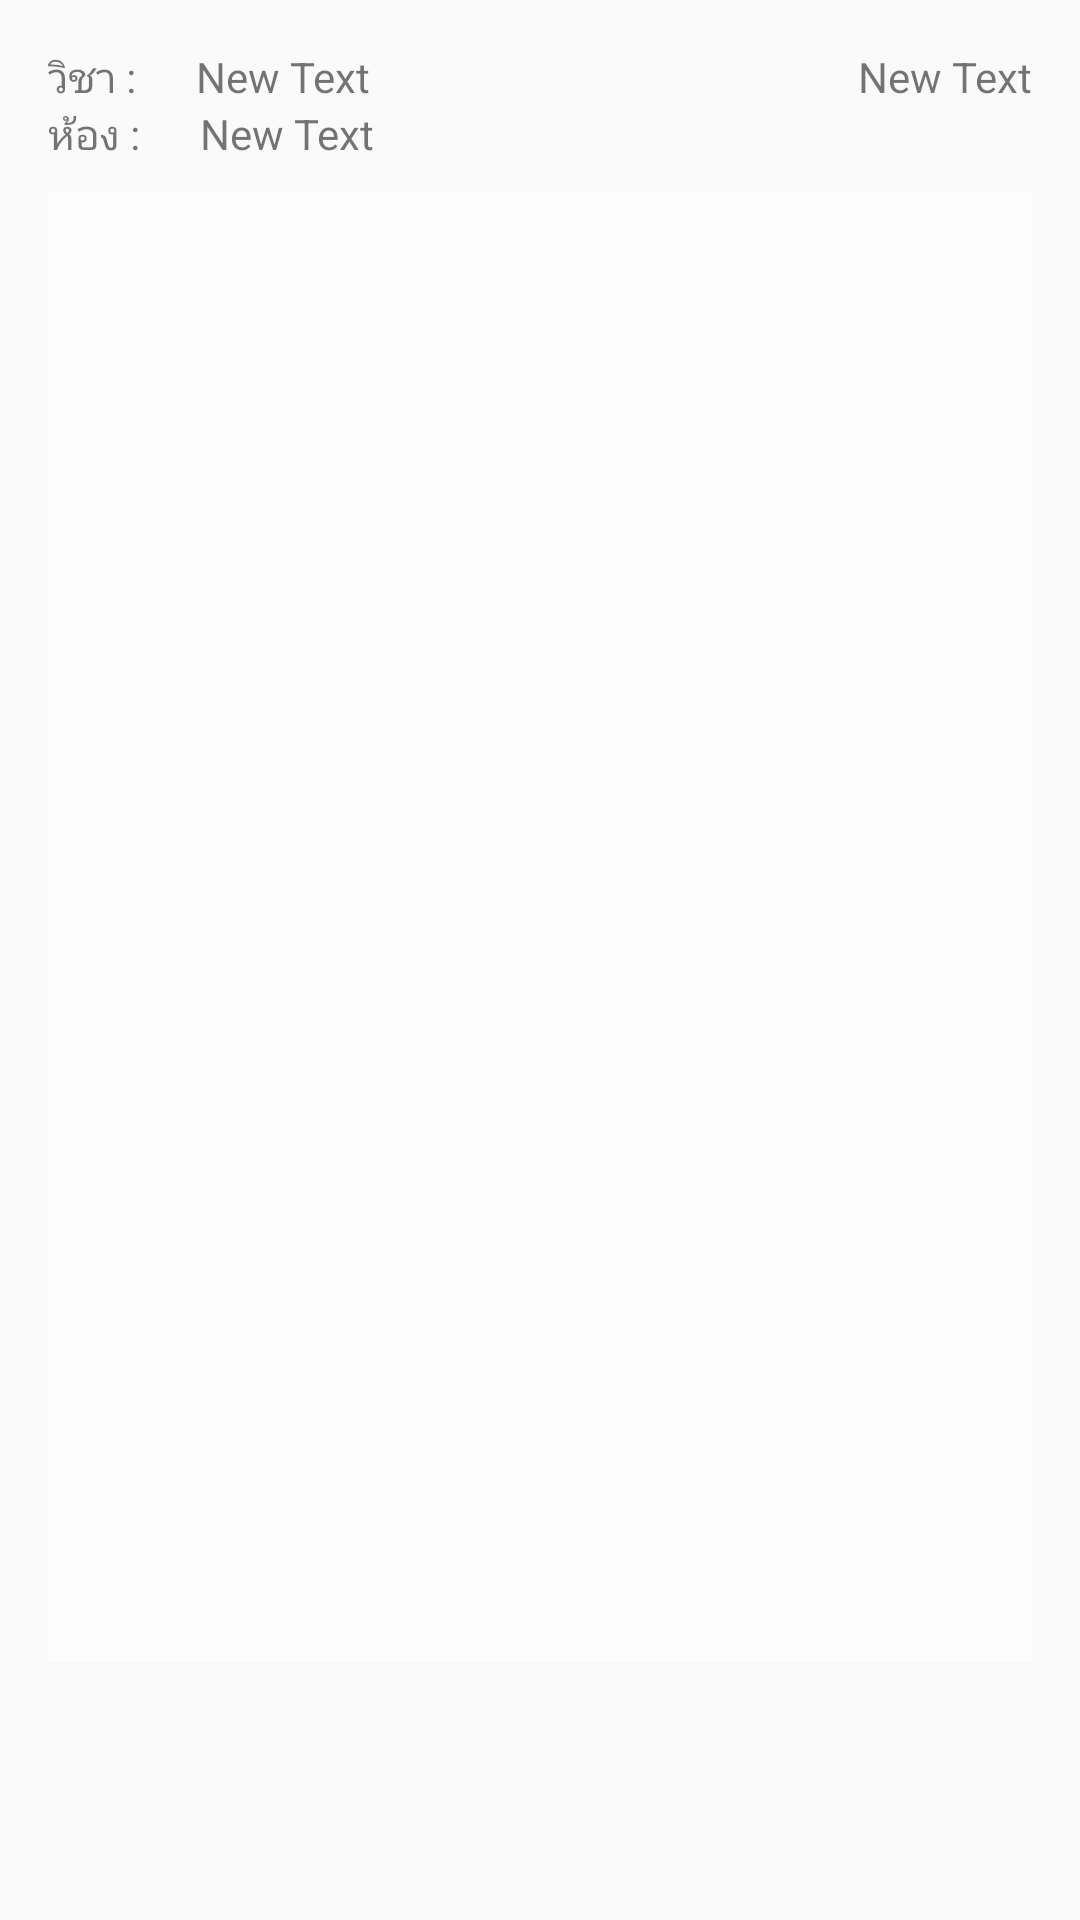

Here is an Android app screen rendered from its layout file. Give the layout XML and the strings, colors and styles it references.
<!-- AndroidManifest.xml: application theme AppTheme -->
<!-- res/layout/activity_show_check_name_list_date.xml -->
<?xml version="1.0" encoding="utf-8"?>
<RelativeLayout xmlns:android="http://schemas.android.com/apk/res/android"
    xmlns:tools="http://schemas.android.com/tools"
    android:layout_width="match_parent"
    android:layout_height="match_parent"
    android:paddingBottom="@dimen/activity_vertical_margin"
    android:paddingLeft="@dimen/activity_horizontal_margin"
    android:paddingRight="@dimen/activity_horizontal_margin"
    android:paddingTop="@dimen/activity_vertical_margin"
    android:background="@drawable/bg"
    tools:context="com.example.kittichot.studentattendance.ShowCheckNameListDate">

    <TextView
        android:layout_width="wrap_content"
        android:layout_height="wrap_content"
        android:text="วิชา :"
        android:id="@+id/textView47" />

    <TextView
        android:layout_width="wrap_content"
        android:layout_height="wrap_content"
        android:text="New Text"
        android:id="@+id/textView48"
        android:layout_toRightOf="@+id/textView47"
        android:layout_marginLeft="20dp" />

    <TextView
        android:layout_width="wrap_content"
        android:layout_height="wrap_content"
        android:text="ห้อง :"
        android:id="@+id/textView49"
        android:layout_below="@+id/textView48" />

    <TextView
        android:layout_width="wrap_content"
        android:layout_height="wrap_content"
        android:text="New Text"
        android:id="@+id/textView50"
        android:layout_toRightOf="@+id/textView49"
        android:layout_marginLeft="20dp"
        android:layout_below="@+id/textView48" />

    <TextView
        android:layout_width="wrap_content"
        android:layout_height="wrap_content"
        android:text="New Text"
        android:id="@+id/textView51"
        android:layout_alignParentTop="true"
        android:layout_alignParentRight="true"
        android:layout_alignParentEnd="true" />

    <ListView
        android:layout_width="match_parent"
        android:layout_height="match_parent"
        android:id="@+id/listViewShowDatelist"
        android:layout_alignParentBottom="false"
        android:layout_below="@+id/textView50"
        android:layout_marginTop="10dp"
        android:background="#b8ffffff"
        android:layout_marginBottom="70dp" />
</RelativeLayout>
<!-- resources referenced by this layout -->
<resources>
  <dimen name="activity_horizontal_margin">16dp</dimen>
  <dimen name="activity_vertical_margin">16dp</dimen>
  <style name="AppTheme" parent="Theme.AppCompat.Light.DarkActionBar">
  
          
      </style>
</resources>
